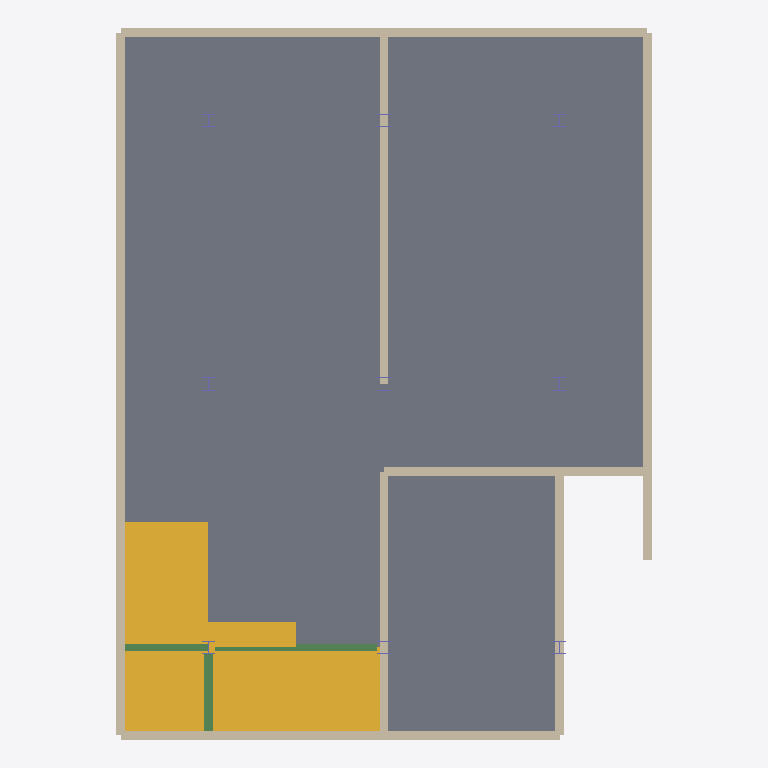
Plan cut of the same IFC building model at storey 'Ground Floor' (level 0.00 m, cut at 1.40 m), seen from above with north up, elements coloured by IFC class: 11 walls (beige), 6 columns (violet), 3 beams (green), 2 slabs (grey), 1 stair (yellow). Cut surfaces are drawn darker.
Extent 6.1 m × 8.1 m × 7.5 m (x, y, z). Storeys (3): Ground Floor at 0.00 m; First Floor at 2.60 m; Second Floor at 5.20 m. Elements (127): 69 IfcBeam, 31 IfcWall, 18 IfcColumn, 6 IfcSlab, 2 IfcStair, 1 IfcRoof.

HEADER;
FILE_DESCRIPTION(('ViewDefinition [ReferenceView_V1.2]'),'2;1');
FILE_NAME('building.ifc','2026-10-24T10:50:51',(''),(''),'IfcOpenShell contributors - IfcOpenShell - v0.9.','IfcOpenShell contributors - IfcOpenShell - v0.9.','');
FILE_SCHEMA(('IFC4'));
ENDSEC;
DATA;
#20=IFCPROJECT('24yLIj3U1LO8PGhGlVdlax',#5,'BIM_Exploration_Project',$,$,$,$,(#11),#19);
#21=IFCSITE('0BihY0$nvJNexn8vleVN9Y',$,'Project Site',$,$,$,$,$,$,$,$,$,$,$);
#23=IFCBUILDING('1TSBNoT09QtPh3$z0sUn_t',$,'Main Building',$,$,$,$,$,$,$,$,$);
#25=IFCBUILDINGSTOREY('2ovvf$861TZxDFyXIp2W0G',$,'Ground Floor',$,$,$,$,$,$,0.0);
#27=IFCBUILDINGSTOREY('1GRtUx6hXH_OG0ne14iF_a',$,'First Floor',$,$,$,$,$,$,2.6);
#29=IFCBUILDINGSTOREY('1GRnWb0kLKSukNeGR5N31T',$,'Second Floor',$,$,$,$,$,$,5.2);
#329=IFCSLAB('2oe9XHp9zJfeMWvQ$q5Ko4',$,'Ground_Main_Living_Slab',$,$,#313,#328,$,$);
#609=IFCSLAB('06Y7wdyLDLm998YMI2nIsE',$,'Raised_Bathroom_Floor_Platform',$,$,#595,#608,$,$);
#110=IFCSTAIR('1vMIZjV9DMzhHAlOvSqE7S',$,$,$,$,#109,$,$,.TWO_STRAIGHT_RUN_STAIR.);
#395=IFCWALL('3zSw4ZYpDT_fVQ$xOARvms',$,$,$,$,#385,#394,$,$);
#346=IFCWALL('3NLOXWIInLgRce$Gn8fHFi',$,$,$,$,#336,#345,$,$);
#411=IFCWALL('0u0Ygg0l1GS8uq5H1VVpTh',$,$,$,$,#401,#410,$,$);
#427=IFCWALL('3h2dbn0r9JSAMB$CdlrN0b',$,$,$,$,#417,#426,$,$);
#379=IFCWALL('1$nP4iMVjQ0OosXGQofww0',$,$,$,$,#369,#378,$,$);
#674=IFCWALL('1S9h9npgTP9Qj6wGyPOI$_',$,$,$,$,#664,#673,$,$);
#626=IFCWALL('1cdvXWBTbGlOofQoQXlTev',$,$,$,$,#616,#625,$,$);
#642=IFCWALL('3d6jcjKDnIvOE8bmO6sfsm',$,$,$,$,#632,#641,$,$);
#658=IFCWALL('14IQn7gEvRqxzvDqG7PdwH',$,$,$,$,#648,#657,$,$);
#286=IFCBEAM('3d3nFZEInQQBZ3A0_PR8B5',$,$,$,$,#273,#285,$,$);
#475=IFCWALL('0HIHg1m2PGEvwPeVjTspyv',$,$,$,$,#465,#474,$,$);
#246=IFCBEAM('3risfblL9NZuWgXQnJ5R9T',$,$,$,$,#233,#245,$,$);
#738=IFCWALL('2s3sQNBS9IqPSExkFd716k',$,$,$,$,#728,#737,$,$);
#266=IFCBEAM('29ce3IorDRe8F5QD8DLY_I',$,$,$,$,#253,#265,$,$);
#1423=IFCCOLUMN('2dickrsLDIzfgNgfEs2jnr',$,$,$,$,#1412,#1422,$,$);
#1457=IFCCOLUMN('3XPxjA9erMHvCQ1VZXIn83',$,$,$,$,#1446,#1456,$,$);
#1371=IFCCOLUMN('3np4YtzDbSsw8I1ViVxhES',$,$,$,$,#1360,#1370,$,$);
#1406=IFCCOLUMN('2REFdos3jVyPOlHetVYmoO',$,$,$,$,#1395,#1405,$,$);
#1474=IFCCOLUMN('1uvPK8BILNuAIhown79aKK',$,$,$,$,#1463,#1473,$,$);
#1508=IFCCOLUMN('37UQFtFg9HeRDKbAfq1WoO',$,$,$,$,#1497,#1507,$,$);
ENDSEC;
